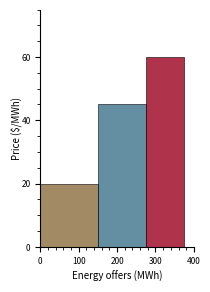

Recreate this plot in Python. (Note: this script raises an exception after producing the figure.)
"""Creating plots"""

import os

from matplotlib import rc
import matplotlib.pyplot as plt
from matplotlib.patches import Rectangle
from matplotlib.collections import PatchCollection
from matplotlib.ticker import MultipleLocator, FormatStrFormatter, AutoMinorLocator


def plot_base():
    """Plot base image"""
    fig, ax = plt.subplots()

    rectangles_1 = []
    rectangles_2 = []
    rectangles_3 = []
    rect_1 = Rectangle((0, 0), 150, 20, color='red')
    rect_2 = Rectangle((150, 0), 125, 45, color='blue')
    rect_3 = Rectangle((275, 0), 100, 60, color='grey')

    rectangles_1.append(rect_1)
    rectangles_2.append(rect_2)
    rectangles_3.append(rect_3)

    pc_1 = PatchCollection(rectangles_1, facecolors='#8a6d3d', alpha=0.8, edgecolor='k', linewidth=0.5)
    pc_2 = PatchCollection(rectangles_2, facecolors='#3d728a', alpha=0.8, edgecolor='k', linewidth=0.5)
    pc_3 = PatchCollection(rectangles_3, facecolors='#9c001f', alpha=0.8, edgecolor='k', linewidth=0.5)
    ax.add_collection(pc_1)
    ax.add_collection(pc_2)
    ax.add_collection(pc_3)
    ax.set_xlim([0, 400])
    ax.set_ylim([0, 75])
    ax.tick_params(labelsize=6)
    ax.yaxis.set_major_locator(MultipleLocator(20))
    ax.yaxis.set_minor_locator(MultipleLocator(5))
    ax.xaxis.set_major_locator(MultipleLocator(100))
    ax.xaxis.set_minor_locator(MultipleLocator(20))
    ax.set_xlabel('Energy offers (MWh)', fontsize=7)
    ax.set_ylabel('Price ($/MWh)', fontsize=7, labelpad=-0.1)

    fig.set_size_inches(1.9685, 2.756)
    fig.subplots_adjust(left=0.17, bottom=0.13, top=0.99, right=0.95)
    ax.spines['top'].set_visible(False)
    ax.spines['right'].set_visible(False)

    fig.savefig('output/price_setters_1.png', dpi=800)
    fig.savefig('output/price_setters_1.pdf', transparent=True)

    return fig, ax


def demand_plot_1(fig, ax):
    """Add demand"""

    ax.plot([200, 200], [0, 68], color='k', linestyle='--', alpha=0.9, linewidth=0.7)
    ax.plot([0, 150], [45, 45], color='k', linestyle='--', alpha=0.9, linewidth=0.6)
    ax.text(150, 70, 'Demand', fontsize=6)
    ax.text(-40, 44, '$\lambda$', fontsize=7, color='red')

    fig.savefig('output/price_setters_2.png', dpi=800)
    fig.savefig('output/price_setters_2.pdf', transparent=True)

    return fig, ax


def demand_plot_2(fig, ax):
    """Add demand"""

    ax.plot([0, 150], [45, 45], color='k', linestyle='--', alpha=0.9, linewidth=0.6)
    ax.text(-40, 44, '$\lambda$', fontsize=7, color='red')
    ax.text(80, 46.5, r'$C_{g^{\star}}+(E_{g^{\star}} - \phi)\tau$', fontsize=7)

    ax.text(80, 66, r'$\lambda = C_{g^{\star}}+(E_{g^{\star}} - \phi)\tau$', fontsize=7)

    ax.collections[0].set_alpha(0.2)
    ax.collections[2].set_alpha(0.2)

    fig.savefig('output/price_setters_3.png', dpi=800)
    fig.savefig('output/price_setters_3.pdf', transparent=True)

    return fig, ax


if __name__ == '__main__':
    # rc('text', usetex=True)

    fig, ax = plot_base()
    # demand_plot_1(fig, ax)
    demand_plot_2(fig, ax)



    plt.show()